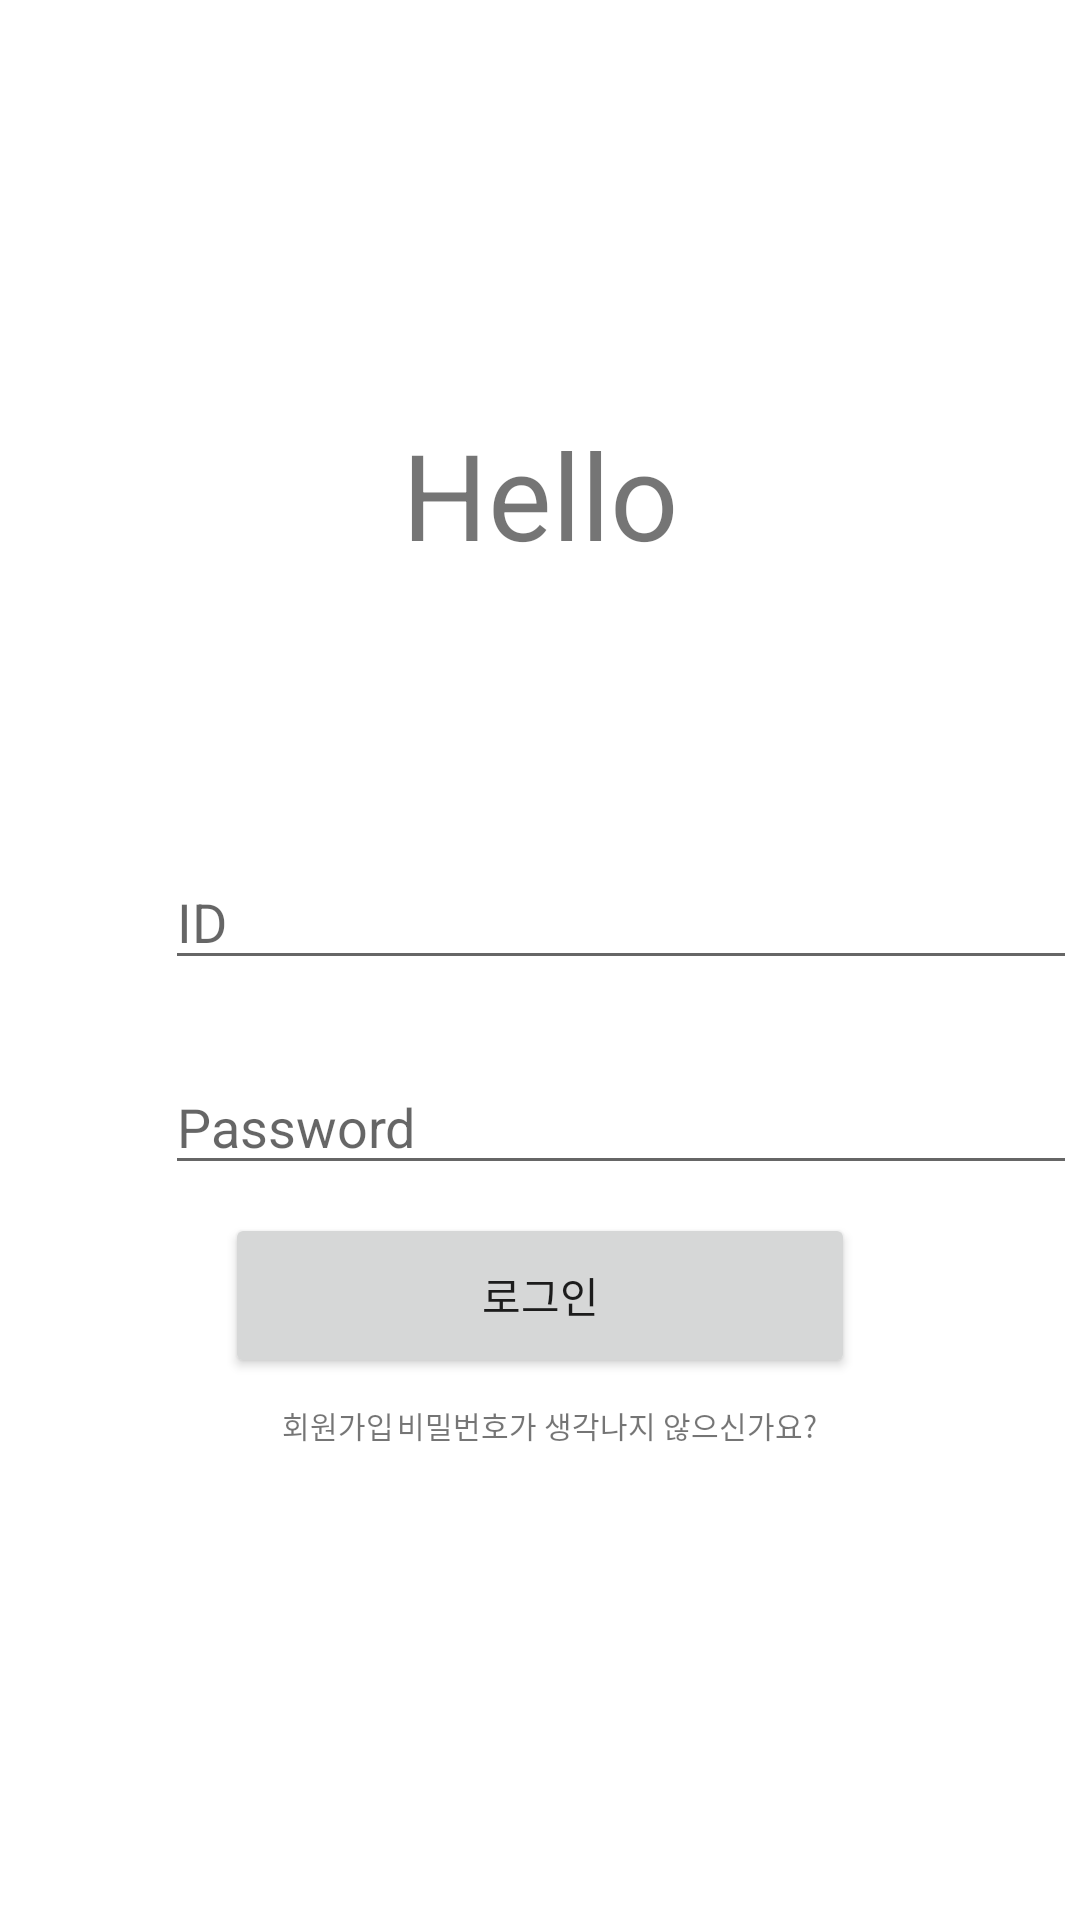

Here is an Android app screen rendered from its layout file. Give the layout XML and the strings, colors and styles it references.
<!-- AndroidManifest.xml: application theme Theme.Sw2402 -->
<!-- res/layout/activity_main.xml -->
<?xml version="1.0" encoding="utf-8"?>
<androidx.constraintlayout.widget.ConstraintLayout xmlns:android="http://schemas.android.com/apk/res/android"
    xmlns:app="http://schemas.android.com/apk/res-auto"
    xmlns:tools="http://schemas.android.com/tools"
    android:layout_width="match_parent"
    android:layout_height="match_parent"
    tools:context=".MainActivity">


    <TextView
        android:layout_width="wrap_content"
        android:layout_height="wrap_content"
        android:text="Hello"
        android:textSize="40sp"
        app:layout_constraintBottom_toBottomOf="parent"
        app:layout_constraintEnd_toEndOf="parent"
        app:layout_constraintStart_toStartOf="parent"
        app:layout_constraintTop_toTopOf="parent"
        app:layout_constraintVertical_bias="0.235" />

    <EditText
        android:id="@+id/edittext_email"
        android:layout_width="304dp"
        android:layout_height="42dp"
        android:layout_gravity="center"
        android:layout_marginStart="55dp"
        android:layout_marginEnd="54dp"
        android:ems="10"
        android:hint="ID"
        android:inputType="textEmailAddress"
        app:layout_constraintBottom_toBottomOf="parent"
        app:layout_constraintEnd_toEndOf="parent"
        app:layout_constraintHorizontal_bias="0.0"
        app:layout_constraintStart_toStartOf="parent"
        app:layout_constraintTop_toTopOf="parent"
        app:layout_constraintVertical_bias="0.476" />


    <EditText
        android:id="@+id/edittext_password"
        android:layout_width="304dp"
        android:layout_height="42dp"
        android:layout_gravity="center"
        android:layout_marginStart="55dp"
        android:layout_marginTop="-15dp"
        android:ems="10"
        android:hint="Password"
        android:inputType="textPassword"
        app:layout_constraintBottom_toBottomOf="parent"
        app:layout_constraintEnd_toEndOf="parent"
        app:layout_constraintHorizontal_bias="0.0"
        app:layout_constraintStart_toStartOf="parent"
        app:layout_constraintTop_toTopOf="parent"
        app:layout_constraintVertical_bias="0.6" />

    <Button
        android:id="@+id/login"
        android:text="로그인"
        android:layout_width="210dp"
        android:layout_height="55dp"
        app:layout_constraintBottom_toBottomOf="parent"
        app:layout_constraintEnd_toEndOf="parent"
        app:layout_constraintStart_toStartOf="parent"
        app:layout_constraintTop_toTopOf="parent"
        app:layout_constraintVertical_bias="0.691"
        />

    <TextView
        android:id="@+id/textViewJoin"
        android:layout_width="wrap_content"
        android:layout_height="wrap_content"
        android:text="회원가입"
        android:textSize="10sp"
        app:layout_constraintBottom_toBottomOf="parent"
        app:layout_constraintEnd_toEndOf="parent"
        app:layout_constraintHorizontal_bias="0.291"
        app:layout_constraintStart_toStartOf="parent"
        app:layout_constraintTop_toTopOf="parent"
        app:layout_constraintVertical_bias="0.748" />

    <TextView
        android:id="@+id/textViewFindpassword"
        android:layout_width="wrap_content"
        android:layout_height="wrap_content"
        android:text="비밀번호가 생각나지 않으신가요?"
        android:textSize="10sp"
        app:layout_constraintBottom_toBottomOf="parent"
        app:layout_constraintEnd_toEndOf="parent"
        app:layout_constraintHorizontal_bias="0.602"
        app:layout_constraintStart_toStartOf="parent"
        app:layout_constraintTop_toTopOf="parent"
        app:layout_constraintVertical_bias="0.748" />

</androidx.constraintlayout.widget.ConstraintLayout>
<!-- resources referenced by this layout -->
<resources>
  <style name="Theme.Sw2402" parent="Theme.MaterialComponents.DayNight.DarkActionBar">
          
          <item name="colorPrimary">@color/purple_500</item>
          <item name="colorPrimaryVariant">@color/purple_700</item>
          <item name="colorOnPrimary">@color/white</item>
          
          <item name="colorSecondary">@color/teal_200</item>
          <item name="colorSecondaryVariant">@color/teal_700</item>
          <item name="colorOnSecondary">@color/black</item>
          
          <item name="android:statusBarColor" tools:targetApi="l">?attr/colorPrimaryVariant</item>
          
      </style>
  <!-- not gathered from this repository: default colours our renderer supplied (Android Studio template values) -->
  <color name="purple_500">#FF6200EE</color>
  <color name="purple_700">#FF3700B3</color>
  <color name="teal_200">#FF03DAC5</color>
  <color name="teal_700">#FF018786</color>
  <color name="black">#FF000000</color>
  <color name="white">#FFFFFFFF</color>
</resources>
